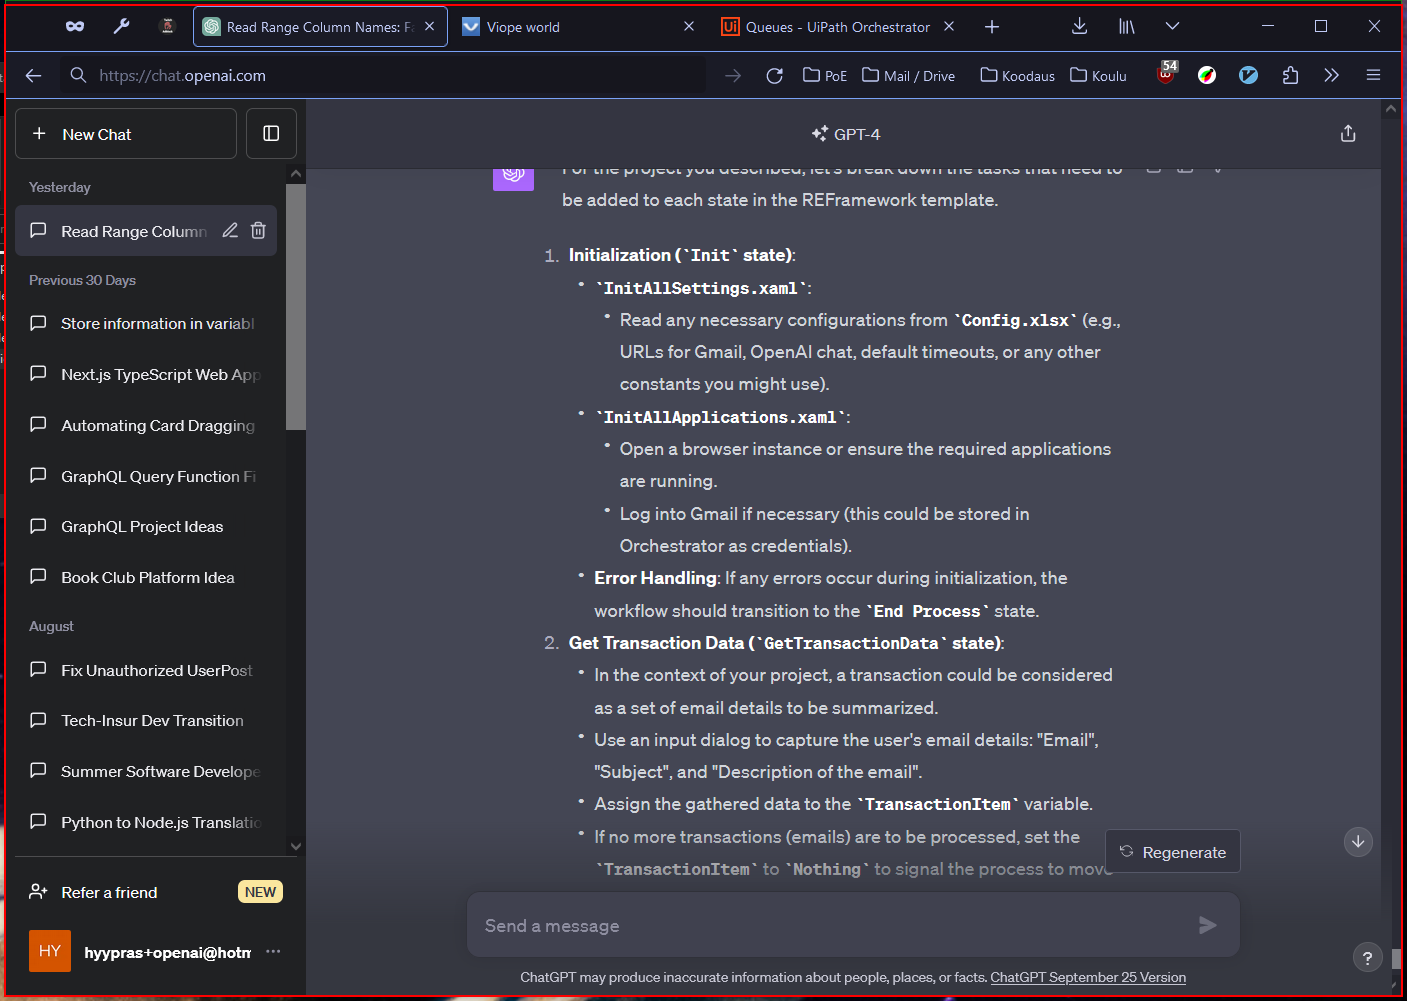
Workflow: CloseAllApplications

Step 1: Close Application 'firefox.exe' on the element (firefox.exe)
